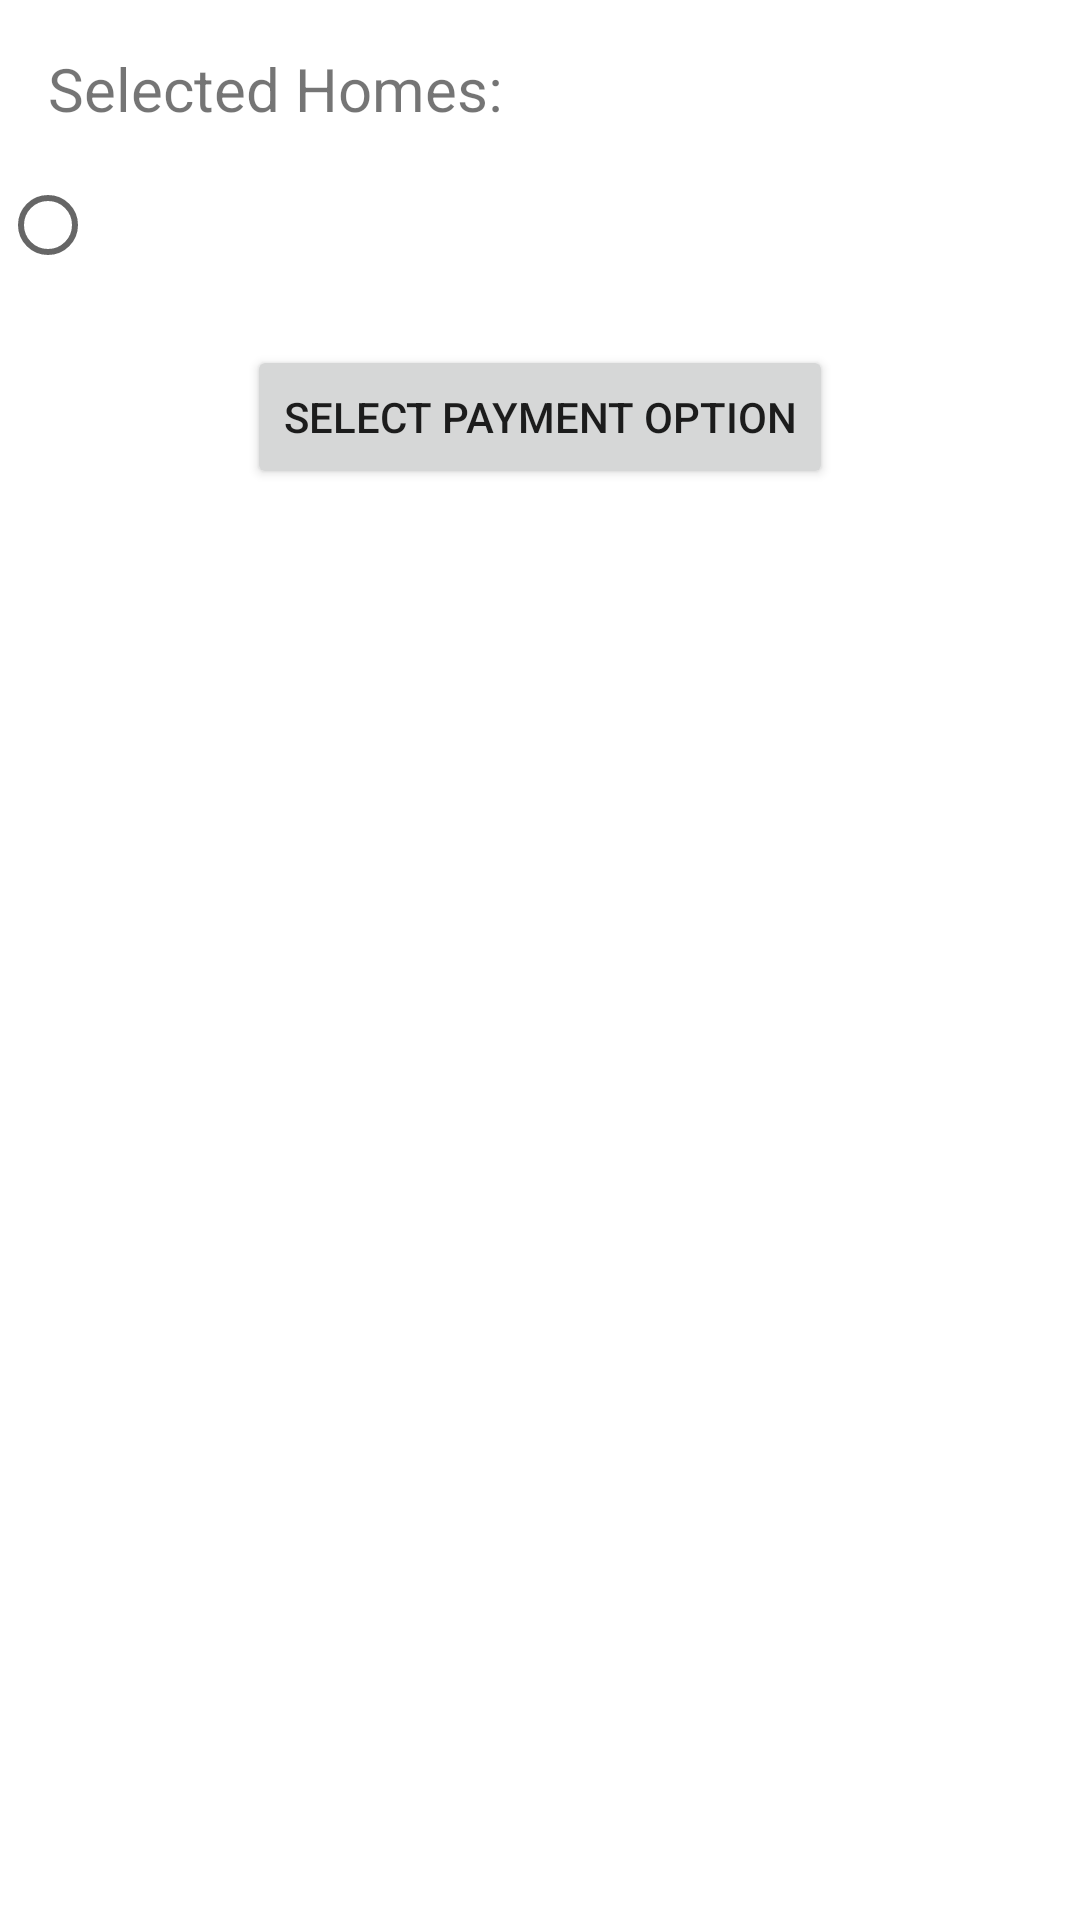

Write the Android layout XML for this screen, with the resource values it uses.
<!-- AndroidManifest.xml: application theme Theme.GokulrajVinny_COMP304Lab2 -->
<!-- res/layout/checkout_screen.xml -->
<?xml version="1.0" encoding="utf-8"?>
<RelativeLayout xmlns:android="http://schemas.android.com/apk/res/android"
    android:layout_width="match_parent"
    android:layout_height="match_parent">

    <TextView
        android:id="@+id/selected_homes_text"
        android:layout_width="wrap_content"
        android:layout_height="wrap_content"
        android:text="Selected Homes:"
        android:textSize="20sp"
        android:layout_marginTop="16dp"
        android:layout_marginLeft="16dp"/>

    <RadioGroup
        android:id="@+id/homes_radio_group"
        android:layout_width="match_parent"
        android:layout_height="wrap_content"
        android:layout_below="@id/selected_homes_text"
        android:layout_marginTop="8dp">

        
        <RadioButton
            android:id="@+id/home_radio_button"
            android:layout_width="match_parent"
            android:layout_height="wrap_content"
            />

        

    </RadioGroup>

    <Button
        android:id="@+id/payment_options_button"
        android:layout_width="wrap_content"
        android:layout_height="wrap_content"
        android:text="Select Payment Option"
        android:layout_below="@id/homes_radio_group"
        android:layout_centerHorizontal="true"
        android:layout_marginTop="16dp"/>

</RelativeLayout>
<!-- resources referenced by this layout -->
<resources>
  <style name="Theme.GokulrajVinny_COMP304Lab2" parent="Theme.MaterialComponents.DayNight.DarkActionBar">
          
          <item name="colorPrimary">@color/purple_500</item>
          <item name="colorPrimaryVariant">@color/purple_700</item>
          <item name="colorOnPrimary">@color/white</item>
          
          <item name="colorSecondary">@color/teal_200</item>
          <item name="colorSecondaryVariant">@color/teal_700</item>
          <item name="colorOnSecondary">@color/black</item>
          
          <item name="android:statusBarColor">?attr/colorPrimaryVariant</item>
          
      </style>
  <!-- not gathered from this repository: default colours our renderer supplied (Android Studio template values) -->
  <color name="purple_500">#FF6200EE</color>
  <color name="purple_700">#FF3700B3</color>
  <color name="teal_200">#FF03DAC5</color>
  <color name="teal_700">#FF018786</color>
  <color name="black">#FF000000</color>
  <color name="white">#FFFFFFFF</color>
</resources>
